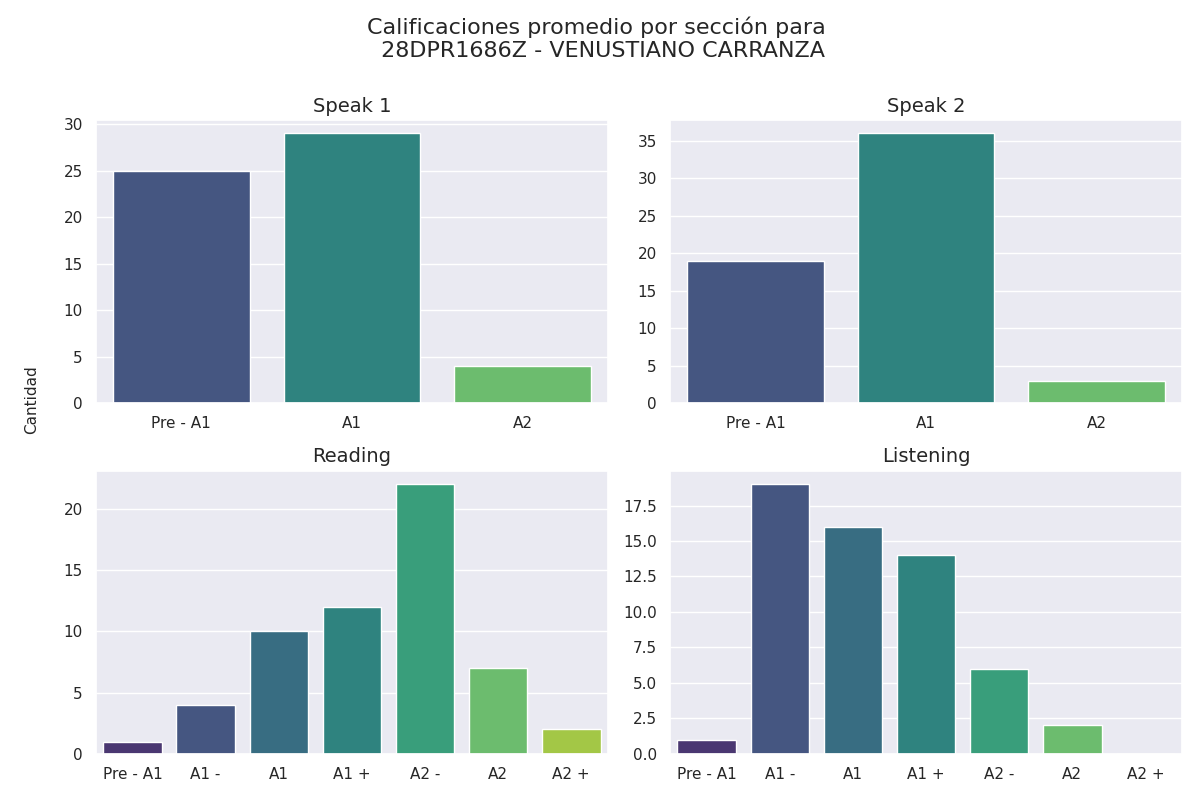

Values plotted in this chart, from the file beside it:
Sección, Calificación, Cantidad de alumnos con esa calificación
speak 1, Pre - A1, 25
speak 1, A1, 29
speak 1, A2, 4
speak 2, Pre - A1, 19
speak 2, A1, 36
speak 2, A2, 3
reading, Pre - A1, 1
reading, A1 -, 4
reading, A1, 10
reading, A1 +, 12
reading, A2 -, 22
reading, A2, 7
reading, A2 +, 2
listening, Pre - A1, 1
listening, A1 -, 19
listening, A1, 16
listening, A1 +, 14
listening, A2 -, 6
listening, A2, 2
listening, A2 +, 0
